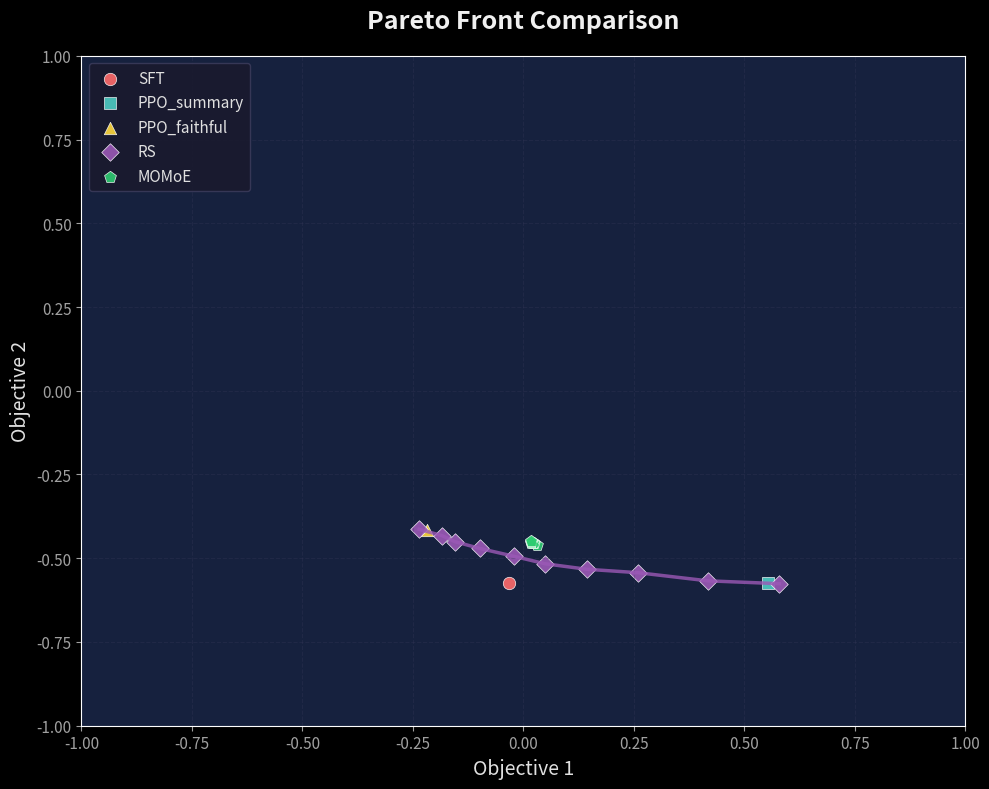

This chart was generated by the following Python code: (Note: this script raises an exception after producing the figure.)
import matplotlib.pyplot as plt
import numpy as np

# Data for each method
data = {
    'SFT': np.array([
        [-0.0316, -0.5753]
    ]),
    'PPO_summary': np.array([
        [0.5542, -0.5727]
    ]),
    'PPO_faithful': np.array([
        [-0.2189, -0.4161]
    ]),
    'RS': np.array([
        [0.5796, -0.5760], [0.4172, -0.5674], [0.2591, -0.5431], [0.1434, -0.5329], [0.0495, -0.5165],
        [-0.0220, -0.4939], [-0.0983, -0.4708], [-0.1546, -0.4505], [-0.1836, -0.4327], [-0.2358, -0.4135]
    ]),
    'MOMoE': np.array([
        [0.0310, -0.4607], [0.0247, -0.4538], [0.0219, -0.4535], [0.0213, -0.4534],
        [0.0186, -0.4533], [0.0174, -0.4520], [0.0172, -0.4500]
    ])
}

# Colors for each method
colors = {
    'SFT': '#FF6B6B',
    'PPO_summary': '#4ECDC4',
    'PPO_faithful': '#FFD93D',
    'RS': '#9B59B6',
    'MOMoE': '#2ECC71'
}

# Markers for each method
markers = {
    'SFT': 'o',
    'PPO_summary': 's',
    'PPO_faithful': '^',
    'RS': 'D',
    'MOMoE': 'p'
}


def get_pareto_front(points):
    """
    Extract the Pareto front from a set of points.
    Assumes maximization of both objectives.
    """
    points = points.copy()
    # Sort by first objective (descending)
    sorted_indices = np.argsort(-points[:, 0])
    sorted_points = points[sorted_indices]
    
    pareto_front = [sorted_points[0]]
    max_y = sorted_points[0, 1]
    
    for point in sorted_points[1:]:
        if point[1] > max_y:
            pareto_front.append(point)
            max_y = point[1]
    
    return np.array(pareto_front)


# Create figure with dark background
plt.style.use('dark_background')
fig, ax = plt.subplots(figsize=(10, 8))

# Set background colors
fig.patch.set_facecolor('#1a1a2e')
ax.set_facecolor('#16213e')

# Plot each method
for method, points in data.items():
    # Get Pareto front
    pareto = get_pareto_front(points)
    
    # Plot all points
    ax.scatter(points[:, 0], points[:, 1], 
               c=colors[method], marker=markers[method], 
               s=80, label=method, alpha=0.9, edgecolors='white', linewidths=0.5)
    
    # Plot Pareto front line
    ax.plot(pareto[:, 0], pareto[:, 1], 
            c=colors[method], linewidth=2.5, alpha=0.8)

# Plot reference point
ref_point = (-4, -4)
ax.scatter(*ref_point, c='#ff6b6b', marker='x', s=150, linewidths=3, zorder=5)
ax.annotate('Reference\n(-4, -4)', ref_point, 
            textcoords="offset points", xytext=(15, 15),
            fontsize=10, color='#ff6b6b',
            arrowprops=dict(arrowstyle='->', color='#ff6b6b', lw=1.5))

# Grid
ax.grid(True, linestyle='--', alpha=0.3, color='#3a3a5a')

# Labels and title
ax.set_xlabel('Objective 1', fontsize=14, color='#e0e0e0')
ax.set_ylabel('Objective 2', fontsize=14, color='#e0e0e0')
ax.set_title('Pareto Front Comparison', fontsize=18, fontweight='bold', color='#f0f0f0', pad=20)

# Set axis limits
ax.set_xlim(-1, 1)
ax.set_ylim(-1, 1)

# Customize ticks
ax.tick_params(colors='#a0a0a0', labelsize=11)

# Legend
legend = ax.legend(loc='upper left', fontsize=11, framealpha=0.9,
                   facecolor='#1a1a2e', edgecolor='#3a3a5a')
for text in legend.get_texts():
    text.set_color('#e0e0e0')

# Adjust layout
plt.tight_layout()

# Save as SVG
plt.savefig('./results/pareto_front_matplotlib.svg', format='svg', 
            facecolor=fig.get_facecolor(), edgecolor='none', dpi=150)

# Also save as PNG for preview
plt.savefig('./results/pareto_front_matplotlib.png', format='png', 
            facecolor=fig.get_facecolor(), edgecolor='none', dpi=150)

plt.show()
print("Saved: pareto_front_matplotlib.svg and pareto_front_matplotlib.png")
